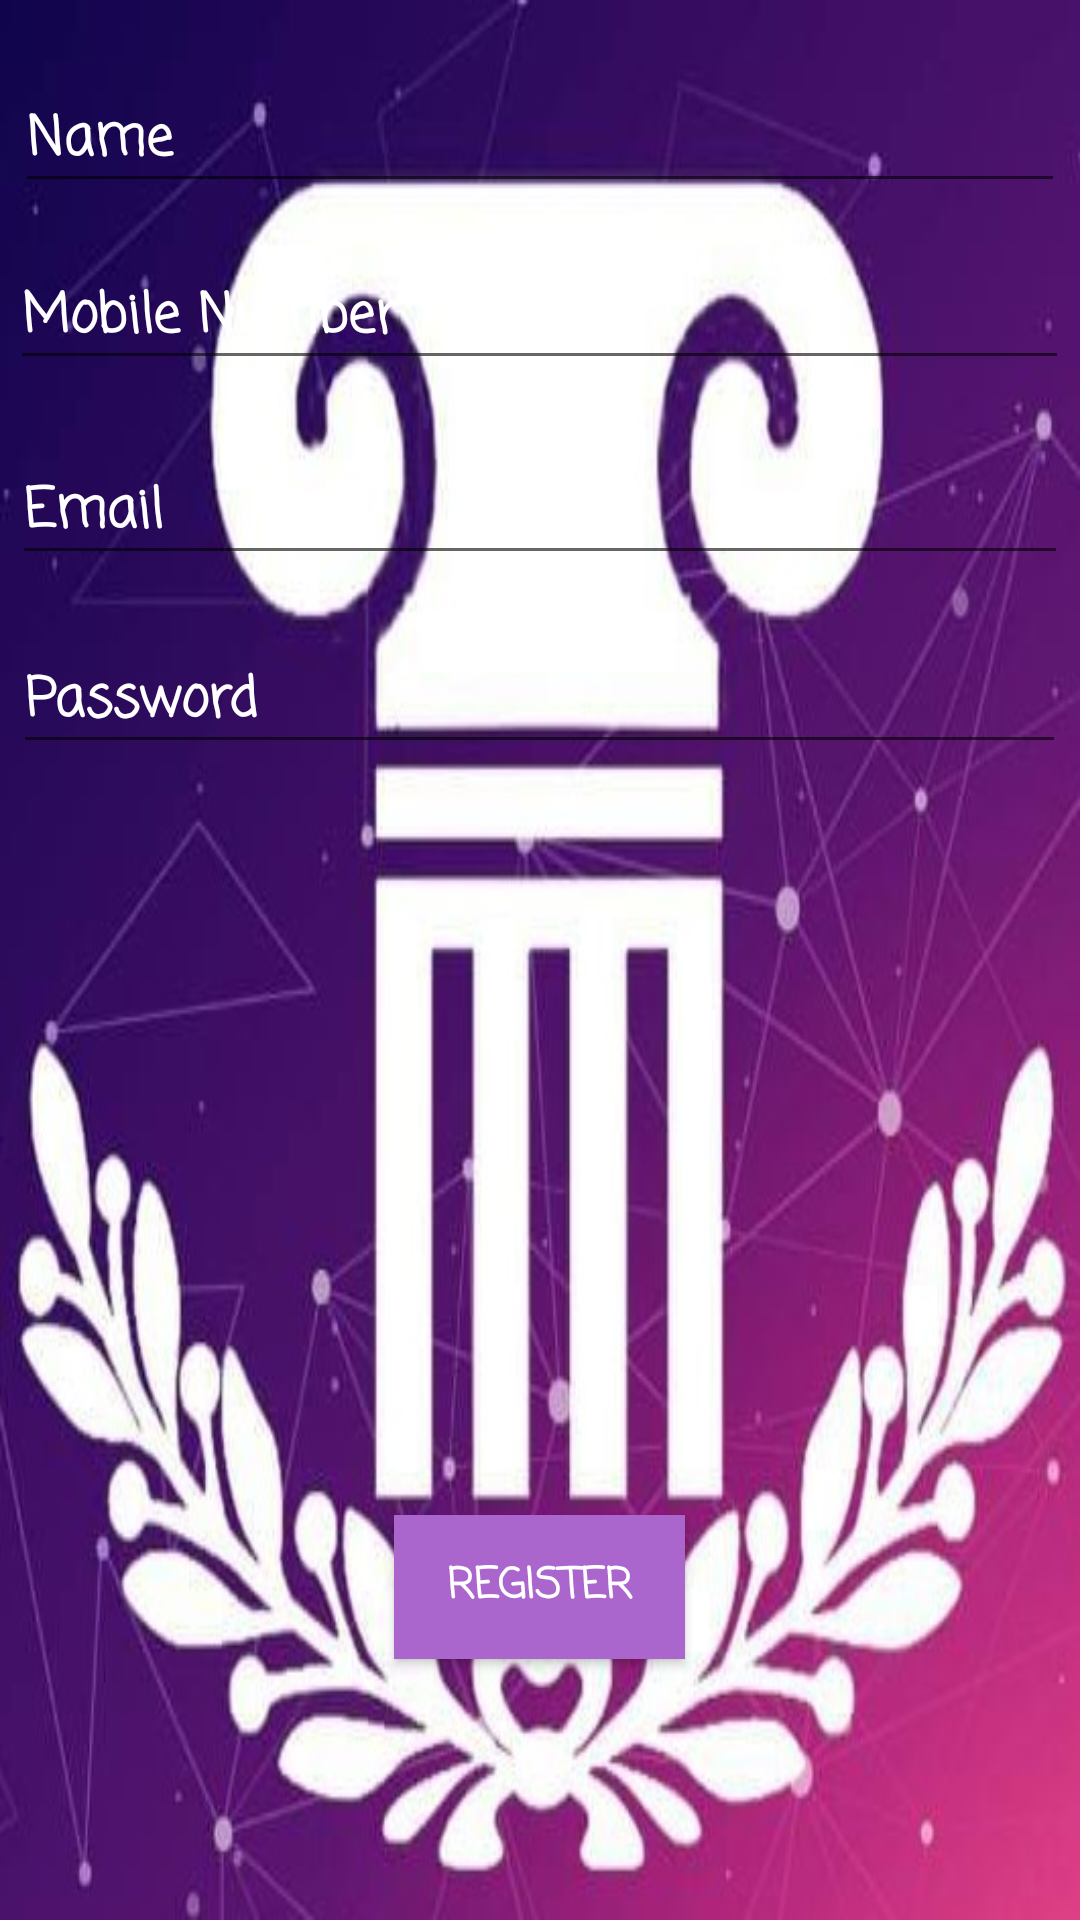

Android layout source for this screen:
<!-- AndroidManifest.xml: application theme AppTheme -->
<!-- res/layout/activity_main2.xml -->
<?xml version="1.0" encoding="utf-8"?>
<RelativeLayout xmlns:android="http://schemas.android.com/apk/res/android"
    xmlns:app="http://schemas.android.com/apk/res-auto"
    xmlns:tools="http://schemas.android.com/tools"
    android:layout_width="match_parent"
    android:layout_height="match_parent"
    tools:context=".Main2Activity"
    android:background="@drawable/logo1">

    <EditText
        android:id="@+id/editText8"
        android:layout_width="353dp"
        android:layout_height="wrap_content"
        android:layout_alignParentTop="true"
        android:layout_centerHorizontal="true"
        android:layout_marginTop="82dp"
        android:ems="10"
        android:fontFamily="casual"
        android:hint="Mobile Number"
        android:inputType="textPersonName"
        android:textColor="#FFFFFF"
        android:textColorHint="#FFFFFF"
        android:textStyle="bold" />

    <EditText
        android:id="@+id/editText9"
        android:layout_width="350dp"
        android:layout_height="wrap_content"
        android:layout_alignParentTop="true"
        android:layout_centerHorizontal="true"
        android:layout_marginTop="23dp"
        android:ems="10"
        android:fontFamily="casual"
        android:hint="Name"
        android:inputType="textPersonName"
        android:textColor="@android:color/background_light"
        android:textColorHint="#FFFFFF"
        android:textStyle="bold" />

    <EditText
        android:id="@+id/editText12"
        android:layout_width="351dp"
        android:layout_height="wrap_content"
        android:layout_alignParentTop="true"
        android:layout_centerHorizontal="true"
        android:layout_marginTop="210dp"
        android:ems="10"
        android:fontFamily="casual"
        android:hint="Password"
        android:inputType="textPassword"
        android:textColor="#FFFFFF"
        android:textColorHint="#FFFFFF"
        android:textStyle="bold" />

    <EditText
        android:id="@+id/editText13"
        android:layout_width="352dp"
        android:layout_height="wrap_content"
        android:layout_alignParentTop="true"
        android:layout_centerHorizontal="true"
        android:layout_marginTop="147dp"
        android:ems="10"
        android:fontFamily="casual"
        android:hint="Email"
        android:inputType="textEmailAddress"
        android:textColor="#FFFFFF"
        android:textColorHint="#FFFFFF"
        android:textStyle="bold" />

    <Button
        android:id="@+id/button4"
        android:layout_width="97dp"
        android:layout_height="wrap_content"
        android:layout_alignParentBottom="true"
        android:layout_centerHorizontal="true"
        android:layout_marginBottom="87dp"
        android:background="@android:color/holo_purple"
        android:fontFamily="casual"
        android:text="Register"
        android:textColor="@android:color/background_light"
        android:textStyle="bold" />
</RelativeLayout>
<!-- resources referenced by this layout -->
<resources>
  <!-- drawable logo1: jpg bitmap (drawable, 85541 bytes) -->
  <style name="AppTheme" parent="Theme.AppCompat.Light.DarkActionBar">
          
          <item name="colorPrimary">@color/colorPrimary</item>
          <item name="colorPrimaryDark">@color/colorPrimaryDark</item>
          <item name="colorAccent">@color/colorAccent</item>
          <item name="android:textColorHint">#FFFFFF</item>
      </style>
  <!-- not gathered from this repository: default colours our renderer supplied (Android Studio template values) -->
  <color name="colorPrimary">#FF6200EE</color>
  <color name="colorPrimaryDark">#FF3700B3</color>
  <color name="colorAccent">#FF03DAC5</color>
</resources>
